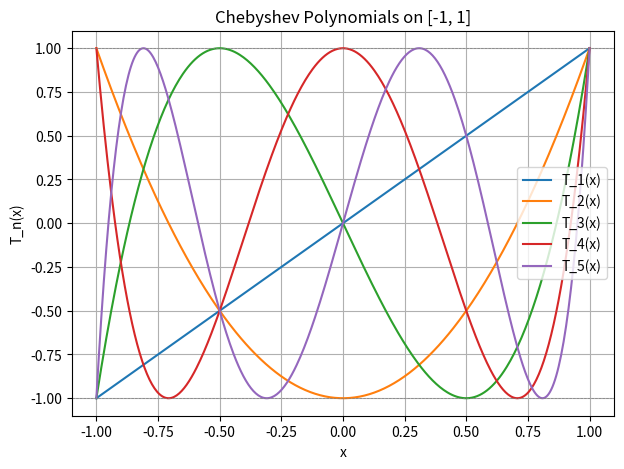
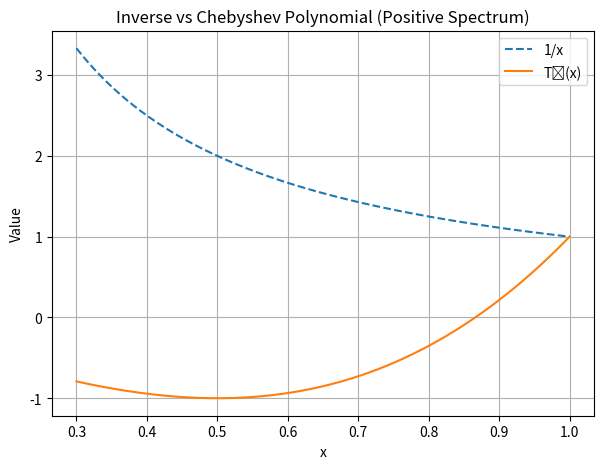
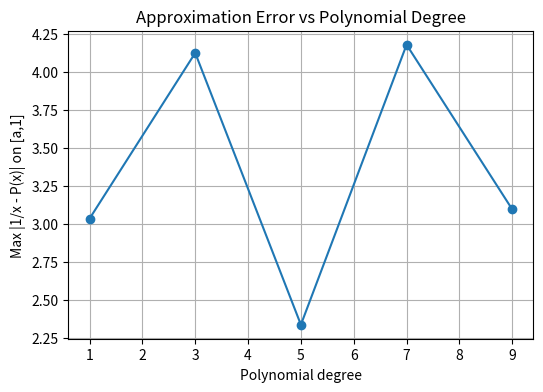

Reproduce these figures in Python, in order.
# %% [markdown]
# # QSVT Polynomial Design and Approximation
#
# In this notebook we address a natural next question:
#
# > *How do we design the polynomial used in QSVT?*
#
# So far, we have used hand-picked polynomials:
#
# - $f(x) = x^2$
# - $f(x) = x$
# - $f(x) = x^3$
# - $T_3(x) = 4x^3 - 3x$
#
# These are pedagogically useful, but QSVT becomes powerful when we
# **systematically approximate target functions** using bounded polynomials.
#
# In this notebook we:
#
# 1. Review why QSVT requires polynomial approximations.
# 2. Explain why Chebyshev polynomials are the natural basis.
# 3. Construct low-degree polynomial approximations to inverse-like functions.
# 4. Connect approximation quality to QSVT-based linear solvers.
#
# This notebook is *theoretical and visual*: it focuses on understanding
# polynomial behaviour rather than circuit construction.

# %%
import numpy as np
import matplotlib.pyplot as plt

# %% [markdown]
# ## 1. Why QSVT uses polynomials
#
# QSVT implements **polynomial transformations** of singular values because:
#
# - Quantum circuits are unitary and therefore bounded.
# - Any function implemented via QSVT must satisfy:
#
# $$ |f(x)| \le 1 \quad \text{for } x \in [-1,1]. $$
#
# This rules out many functions of direct interest (e.g. $1/x$),
# but **polynomial approximations** allow us to work within this constraint.
#
# In practice:
#
# - We approximate a target function $g(x)$ by a bounded polynomial $P(x)$.
# - QSVT implements $P(A)$ instead of $g(A)$.
# - After normalization, this can still recover the desired solution *direction*.

# %% [markdown]
# ## 2. Chebyshev polynomials
#
# The Chebyshev polynomials of the first kind are defined as:
#
# $$ T_n(x) = \cos(n \arccos x). $$
#
# Key properties:
#
# - $|T_n(x)| \le 1$ on $[-1,1]$
# - $T_n$ has definite parity (even or odd)
# - They are optimal (minimax) polynomial approximators on bounded intervals
#
# These properties make Chebyshev polynomials **ideal building blocks** for QSVT.

# %%
def T(n, x):
    """Chebyshev polynomial of the first kind T_n(x)."""
    return np.cos(n * np.arccos(x))

# Plot a few Chebyshev polynomials
x = np.linspace(-1, 1, 400)

plt.figure(figsize=(7, 5))
for n in [1, 2, 3, 4, 5]:
    plt.plot(x, T(n, x), label=f"T_{n}(x)")
plt.axhline(1, color="grey", linestyle="--", linewidth=0.5)
plt.axhline(-1, color="grey", linestyle="--", linewidth=0.5)
plt.title("Chebyshev Polynomials on [-1, 1]")
plt.xlabel("x")
plt.ylabel("T_n(x)")
plt.grid(True)
plt.legend()
plt.show()

# %% [markdown]
# ## 3. Approximating inverse-like behaviour
#
# The inverse function $g(x) = 1/x$ is:
#
# - unbounded near $x = 0$,
# - therefore *not directly admissible* for QSVT.
#
# However, if the spectrum of $A$ satisfies:
#
# $$ |\lambda_i| \ge a > 0, $$
#
# then we only need to approximate $1/x$ on:
#
# $$ [-1, -a] \cup [a, 1]. $$
#
# On such restricted domains, **low-degree Chebyshev polynomials can provide
# effective inverse-like behaviour**.

# %% [markdown]
# ## 4. Example: odd Chebyshev approximation to 1/x
#
# As a simple demonstration, we compare:
#
# - the true inverse $1/x$,
# - the degree-3 Chebyshev polynomial $T_3(x)$,
#
# on the interval $[a, 1]$ with $a = 0.3$.
#
# Note: we are *not* matching magnitudes exactly—only **relative scaling**
# matters after normalization.

# %%
def inv(x):
    return 1 / x

x_pos = np.linspace(0.3, 1.0, 400)

plt.figure(figsize=(7, 5))
plt.plot(x_pos, inv(x_pos), "--", label="1/x")
plt.plot(x_pos, T(3, x_pos), label="T₃(x)")
plt.title("Inverse vs Chebyshev Polynomial (Positive Spectrum)")
plt.xlabel("x")
plt.ylabel("Value")
plt.grid(True)
plt.legend()
plt.show()

# %% [markdown]
# While $T_3(x)$ does *not* approximate $1/x$ in absolute value,
# it often preserves the **ordering and relative ratios** of eigenvalues.
#
# This is exactly the behaviour exploited in the QSVT linear-solver examples:
#
# - Apply $P(A)$ instead of $A^{-1}$,
# - Normalize the output state,
# - Recover the correct solution *direction*.

# %% [markdown]
# ## 5. Error vs polynomial degree
#
# Increasing the polynomial degree improves approximation quality,
# at the cost of deeper QSVT circuits.
#
# As a simple diagnostic, we compute the maximum pointwise error
# between $1/x$ and $T_n(x)$ on $[a,1]$ for odd $n$.

# %%
a = 0.3
x_test = np.linspace(a, 1.0, 1000)

degrees = [1, 3, 5, 7, 9]
errors = []

for n in degrees:
    approx = T(n, x_test)
    err = np.max(np.abs(inv(x_test) - approx))
    errors.append(err)

plt.figure(figsize=(6, 4))
plt.plot(degrees, errors, "o-")
plt.xlabel("Polynomial degree")
plt.ylabel("Max |1/x - P(x)| on [a,1]")
plt.title("Approximation Error vs Polynomial Degree")
plt.grid(True)
plt.show()

# %% [markdown]
# This illustrates a central tradeoff in QSVT:
#
# - Higher-degree polynomials give better approximations,
# - but require deeper circuits and more controlled operations.
#
# In practical algorithms, the polynomial degree scales with:
#
# - the desired precision,
# - the spectral gap $a$,
# - and the condition number of the problem.

# %% [markdown]
# ## 6. Connection to QSVT linear solvers
#
# We can now reinterpret the earlier linear-solver notebooks:
#
# - **Exact inverse examples** used polynomials that *coincided* with $1/x$
#   on the spectrum.
# - **Approximate examples** used bounded Chebyshev polynomials that
#   reproduced inverse-like behaviour *up to normalization*.
#
# This notebook explains *why* those choices worked.

# %% [markdown]
# ## Summary
#
# - QSVT implements bounded polynomial transformations of spectra.
# - Polynomial design is therefore central to QSVT-based algorithms.
# - Chebyshev polynomials provide a natural, optimal basis.
# - Inverse-like behaviour can be achieved without implementing $1/x$ exactly.
# - Polynomial degree controls the accuracy–depth tradeoff.
#
# With this, the conceptual pipeline of this repository is complete:
#
# > QSP → QSVT → polynomial design → filtering → linear-system behaviour